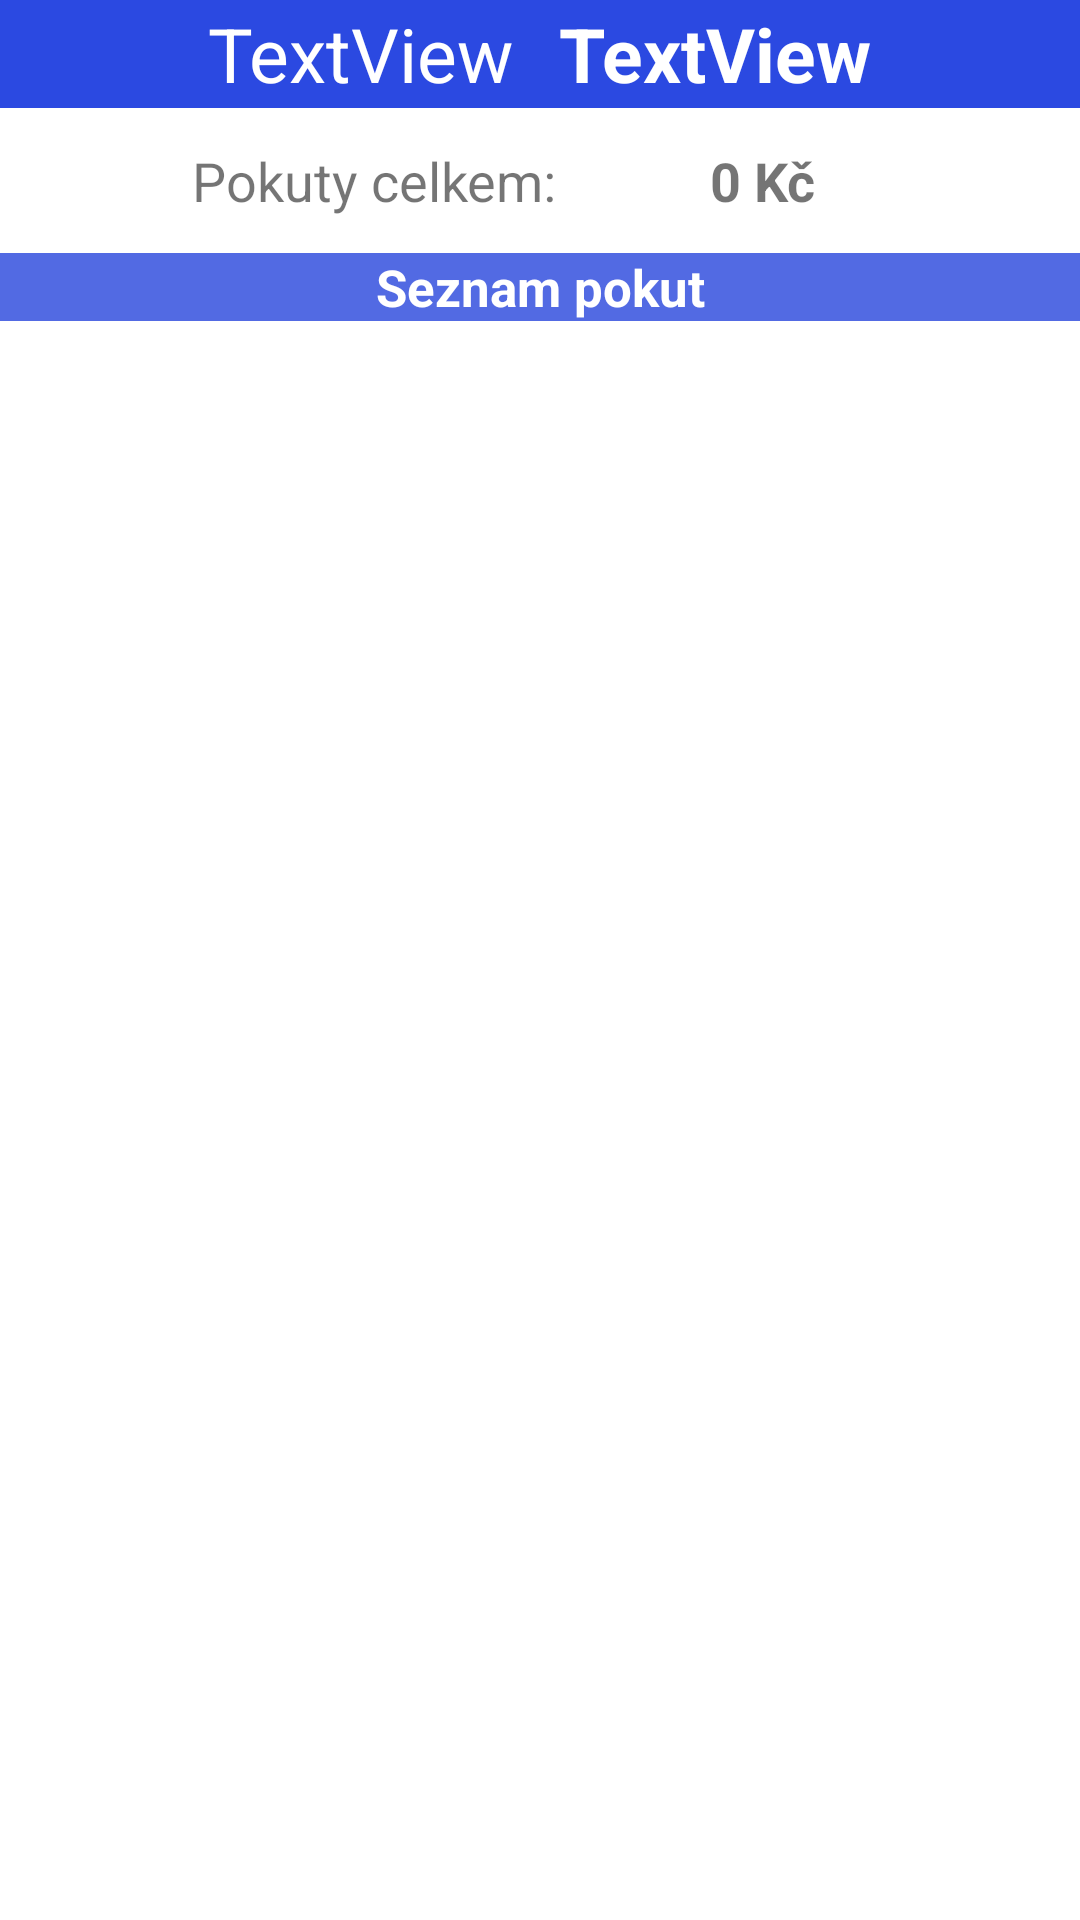

Layout XML and referenced resources for this Android screen:
<!-- AndroidManifest.xml: application theme AppTheme -->
<!-- res/layout/activity_money_info.xml -->
<?xml version="1.0" encoding="utf-8"?>

<androidx.constraintlayout.widget.ConstraintLayout xmlns:android="http://schemas.android.com/apk/res/android"
    xmlns:app="http://schemas.android.com/apk/res-auto"
    xmlns:tools="http://schemas.android.com/tools"
    android:layout_width="match_parent"
    android:layout_height="match_parent"
    tools:context=".money.MoneyInfo">

    <HorizontalScrollView
        android:id="@+id/horizontalScrollView"
        android:layout_width="match_parent"
        android:layout_height="36dp"
        android:background="#2B49E1"
        app:layout_constraintEnd_toEndOf="parent"
        app:layout_constraintStart_toStartOf="parent"
        app:layout_constraintTop_toTopOf="parent">

        <LinearLayout
            android:layout_width="match_parent"
            android:layout_height="wrap_content"
            android:layout_gravity="center"
            android:orientation="horizontal">

            <TextView
                android:id="@+id/tvNameMoneyInfo"
                android:layout_width="match_parent"
                android:layout_height="wrap_content"
                android:layout_marginRight="15dp"
                android:text="TextView"
                android:textColor="@android:color/white"
                android:textSize="25dp" />

            <TextView
                android:id="@+id/tvSurnameMoneyInfo"
                android:layout_width="match_parent"
                android:layout_height="wrap_content"
                android:text="TextView"
                android:textColor="@android:color/white"
                android:textSize="25dp"
                android:textStyle="bold"/>

        </LinearLayout>
    </HorizontalScrollView>

    <ImageButton
        android:id="@+id/ibAddPenalty"
        android:layout_width="50sp"
        android:layout_height="30sp"
        app:layout_constraintBottom_toBottomOf="@+id/horizontalScrollView"
        app:layout_constraintEnd_toEndOf="parent"
        app:layout_constraintTop_toTopOf="parent"
        app:srcCompat="@drawable/ic_add_black_24dp"
        android:background="#2B49E1"/>

    <TextView
        android:id="@+id/textView5"
        android:layout_width="wrap_content"
        android:layout_height="wrap_content"
        android:layout_marginStart="64dp"
        android:layout_marginTop="12dp"
        android:text="Pokuty celkem:"
        android:textSize="18dp"
        app:layout_constraintStart_toStartOf="parent"
        app:layout_constraintTop_toBottomOf="@+id/horizontalScrollView" />

    <TextView
        android:id="@+id/tvOverall"
        android:layout_width="wrap_content"
        android:layout_height="wrap_content"
        android:layout_marginTop="12dp"
        android:layout_marginEnd="88dp"
        android:text="0 Kč"
        android:textSize="18dp"
        android:textStyle="bold"
        app:layout_constraintEnd_toEndOf="parent"
        app:layout_constraintTop_toBottomOf="@+id/horizontalScrollView" />

    <TextView
        android:id="@+id/textView9"
        android:layout_width="match_parent"
        android:layout_height="wrap_content"
        android:layout_marginTop="12dp"
        android:text="Seznam pokut"
        android:textSize="17dp"
        android:textAlignment="center"
        android:textStyle="bold"
        android:background="#526AE3"
        android:textColor="@android:color/white"
        app:layout_constraintEnd_toEndOf="parent"
        app:layout_constraintHorizontal_bias="0.499"
        app:layout_constraintStart_toStartOf="parent"
        app:layout_constraintTop_toBottomOf="@+id/textView5" />

    <ListView
        android:id="@+id/listViewPenalty"
        android:layout_width="match_parent"
        android:layout_height="match_parent"
        android:layout_marginTop="112dp"
        app:layout_constraintEnd_toEndOf="parent"
        app:layout_constraintStart_toStartOf="parent"
        app:layout_constraintTop_toBottomOf="@+id/textView9" >

    </ListView>

    <TextView
        android:id="@+id/tvMoneyInvisible"
        android:layout_width="wrap_content"
        android:layout_height="wrap_content"
        android:text="TextView"
        android:visibility="invisible"
        app:layout_constraintStart_toStartOf="parent"
        app:layout_constraintTop_toBottomOf="@+id/horizontalScrollView" />

    <TextView
        android:id="@+id/tvPayInvisible"
        android:layout_width="wrap_content"
        android:layout_height="wrap_content"
        android:text="TextView"
        android:visibility="invisible"
        app:layout_constraintEnd_toEndOf="parent"
        app:layout_constraintTop_toBottomOf="@+id/horizontalScrollView" />


</androidx.constraintlayout.widget.ConstraintLayout>
<!-- resources referenced by this layout -->
<resources>
  <style name="AppTheme" parent="Theme.MaterialComponents.Light.DarkActionBar">
          
          <item name="colorPrimary">@color/colorPrimary</item>
          <item name="colorPrimaryDark">@color/colorPrimaryDark</item>
          <item name="colorAccent">#2B49E1</item>
      </style>
  <color name="colorPrimary">#06B670</color>
  <color name="colorPrimaryDark">#FFFFFF</color>
</resources>
